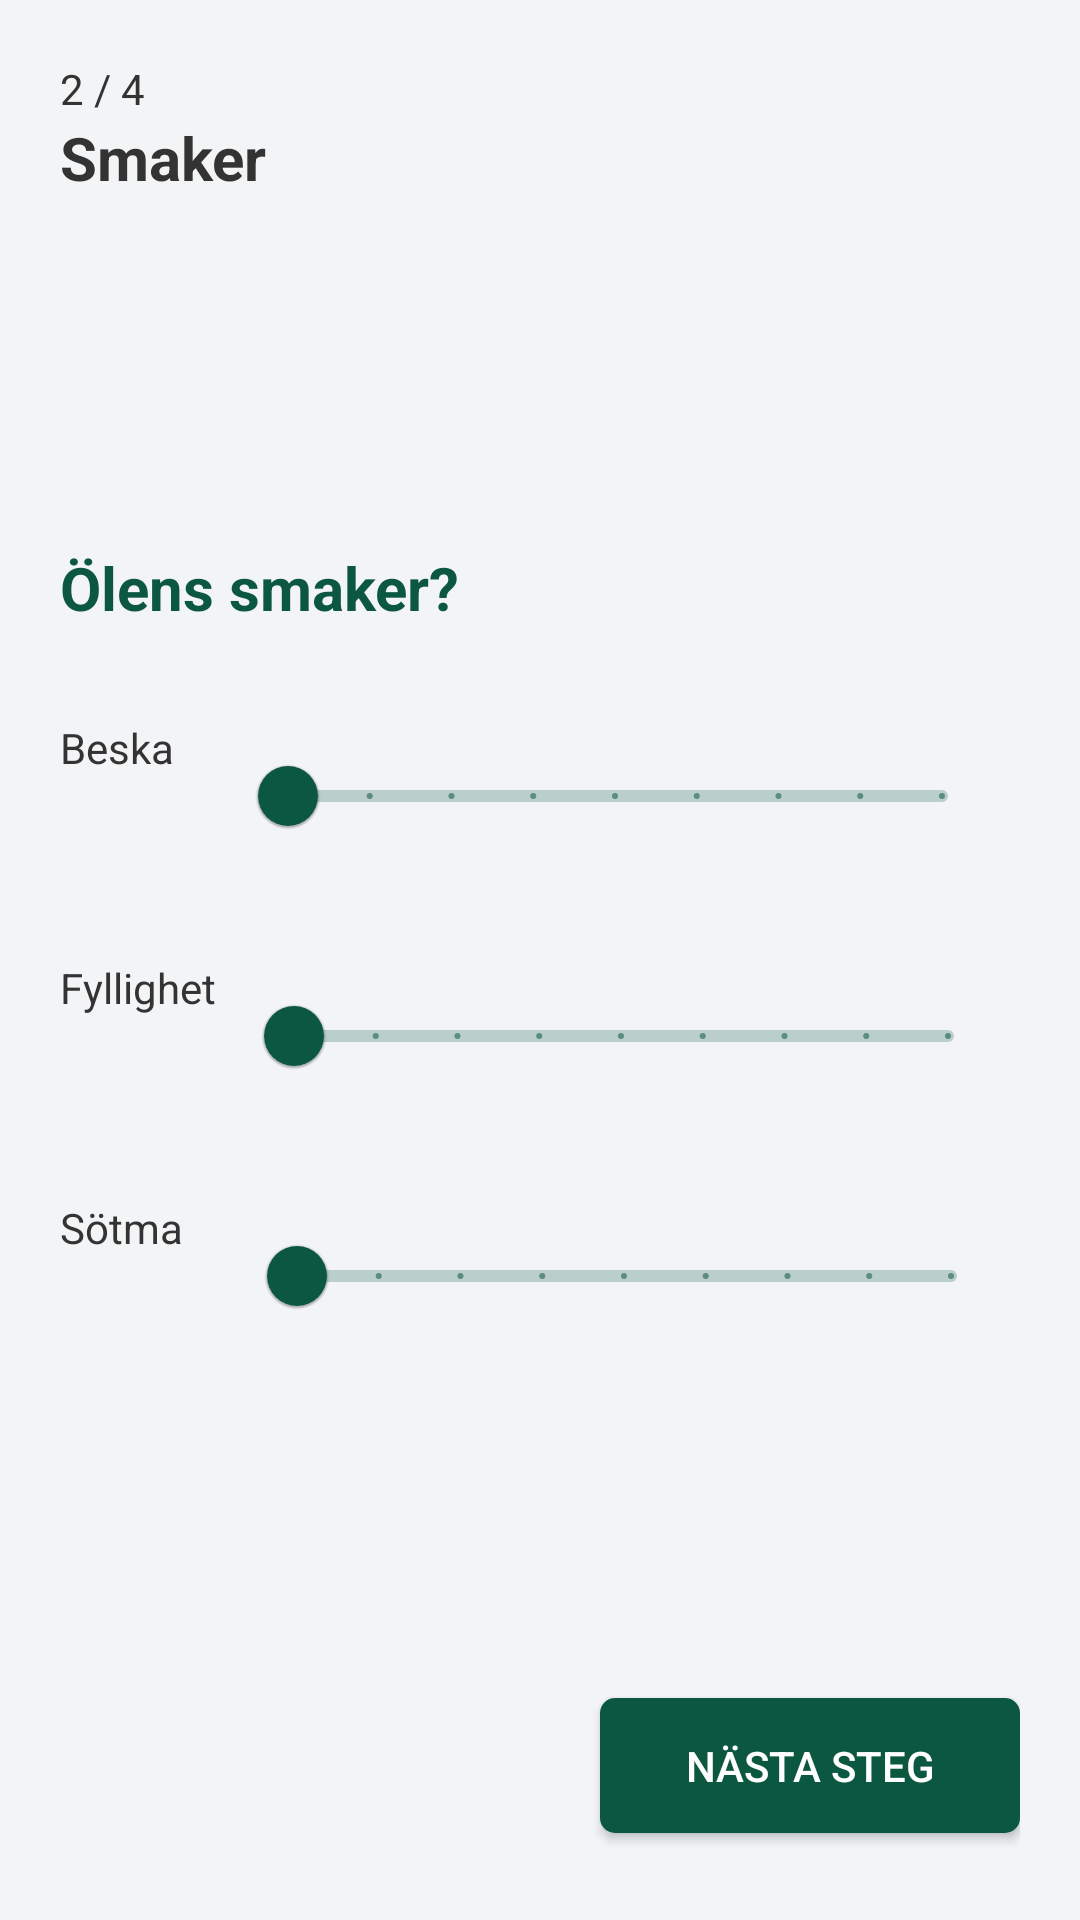

Reconstruct the res/layout file that produces this screen, plus the resources it refers to.
<!-- AndroidManifest.xml: application theme Theme.AppCompat.Light.NoActionBar -->
<!-- res/layout/fragment_flavors.xml -->
<?xml version="1.0" encoding="utf-8"?>
<LinearLayout xmlns:android="http://schemas.android.com/apk/res/android"
    xmlns:app="http://schemas.android.com/apk/res-auto"
    android:orientation="vertical"
    android:layout_width="match_parent"
    android:layout_height="654dp"
    android:background="@color/light_gray"
    android:paddingTop="20dp"
    android:paddingStart="20dp"
    android:paddingEnd="20dp">

    <TextView
        android:layout_width="match_parent"
        android:layout_height="wrap_content"
        android:text="@string/second_state"
        android:textColor="@color/gray_text"/>

    <TextView
        android:layout_width="match_parent"
        android:layout_height="wrap_content"
        android:text="@string/flavors"
        android:textSize="20sp"
        android:textStyle="bold"
        android:textColor="@color/gray_text"/>

    <LinearLayout
        android:layout_width="match_parent"
        android:layout_height="500dp"
        android:orientation="vertical"
        android:gravity="center_vertical">

        <TextView
            android:layout_width="wrap_content"
            android:layout_height="wrap_content"
            android:text="@string/beer_flavors"
            android:textColor="@color/green"
            android:textStyle="bold"
            android:textSize="20sp"/>

        <LinearLayout
            android:layout_width="match_parent"
            android:layout_height="wrap_content"
            android:orientation="horizontal"
            android:layout_gravity="center_horizontal"
            android:gravity="center_vertical">

            <TextView
                android:layout_width="wrap_content"
                android:layout_height="wrap_content"
                android:text="@string/bitter"
                android:layout_marginEnd="22dp"
                android:textColor="@color/gray_text"/>

            <com.google.android.material.slider.RangeSlider
                android:id="@+id/bitter_slider"
                android:valueFrom="0.0"
                android:valueTo="8.0"
                android:stepSize="1.0"
                android:layout_height="wrap_content"
                android:layout_width="250dp"
                android:theme="@style/MyMaterialTheme"
                app:labelBehavior="visible"/>

        </LinearLayout>

        <LinearLayout
            android:layout_width="match_parent"
            android:layout_height="wrap_content"
            android:orientation="horizontal"
            android:layout_gravity="center_horizontal"
            android:gravity="center_vertical">

            <TextView
                android:layout_width="wrap_content"
                android:layout_height="wrap_content"
                android:text="@string/fullness"
                android:layout_marginEnd="10dp"
                android:textColor="@color/gray_text"/>

            <com.google.android.material.slider.RangeSlider
                android:id="@+id/fullness_slider"
                android:valueFrom="0.0"
                android:valueTo="8.0"
                android:stepSize="1.0"
                android:layout_height="wrap_content"
                android:layout_width="250dp"
                android:theme="@style/MyMaterialTheme"
                app:labelBehavior="visible"/>

        </LinearLayout>

        <LinearLayout
            android:layout_width="match_parent"
            android:layout_height="wrap_content"
            android:orientation="horizontal"
            android:layout_gravity="center_horizontal"
            android:gravity="center_vertical">

            <TextView
                android:layout_width="wrap_content"
                android:layout_height="wrap_content"
                android:text="@string/sweetness"
                android:layout_marginEnd="22dp"
                android:textColor="@color/gray_text"/>

            <com.google.android.material.slider.RangeSlider
                android:id="@+id/sweetness_slider"
                android:valueFrom="0.0"
                android:valueTo="8.0"
                android:stepSize="1.0"
                android:layout_height="wrap_content"
                android:layout_width="250dp"
                android:theme="@style/MyMaterialTheme"
                app:labelBehavior="visible"/>

        </LinearLayout>

    </LinearLayout>

    <Button
        android:id="@+id/btn_next_flavors"
        android:layout_width="140dp"
        android:layout_height="45dp"
        android:layout_gravity="end"
        android:background="@drawable/default_btn"
        android:text="@string/next_step"
        android:textColor="@color/white"/>

</LinearLayout>
<!-- resources referenced by this layout -->
<resources>
  <color name="gray_text">#FF333333</color>
  <color name="green">#FF0B5740</color>
  <color name="light_gray">#FFF3F4F6</color>
  <color name="white">#FFFFFFFF</color>
  <!-- drawable default_btn (drawable) -->
  <shape
      xmlns:android="http://schemas.android.com/apk/res/android"
      android:shape="rectangle">
      <solid
          android:color="@color/green"/>
  
      <corners
          android:bottomRightRadius="5dp"
          android:bottomLeftRadius="5dp"
          android:topLeftRadius="5dp"
          android:topRightRadius="5dp"/>
  
  
  
  </shape>
  <string name="beer_flavors">Ölens smaker?</string>
  <string name="bitter">Beska</string>
  <string name="flavors">Smaker</string>
  <string name="fullness">Fyllighet</string>
  <string name="next_step">Nästa steg</string>
  <string name="second_state">2 / 4</string>
  <string name="sweetness">Sötma</string>
  <style name="MyMaterialTheme" parent="Theme.MaterialComponents.Light">
          <item name="colorPrimary">@color/green</item>
          <item name="sliderStyle">@style/Widget.App.Slider</item>
      </style>
  <style name="Widget.App.Slider" parent="Widget.MaterialComponents.Slider">
          <item name="materialThemeOverlay">@style/ThemeOverlay.App.Slider</item>
          <item name="labelStyle">@style/Widget.App.Tooltip</item>
      </style>
  <style name="ThemeOverlay.App.Slider" parent="">
          <item name="colorPrimary">@color/green</item>
  
  
      </style>
  <style name="Widget.App.Tooltip" parent="Widget.MaterialComponents.Tooltip">
          <item name="android:textAppearance">@style/TextAppearance.App.Tooltip</item>
          <item name="backgroundTint">@color/dim_green</item>
      </style>
  <style name="TextAppearance.App.Tooltip" parent="TextAppearance.MaterialComponents.Tooltip">
          <item name="android:textColor">@color/gray_text</item>
      </style>
  <color name="dim_green">#FFDAE7E3</color>
</resources>
